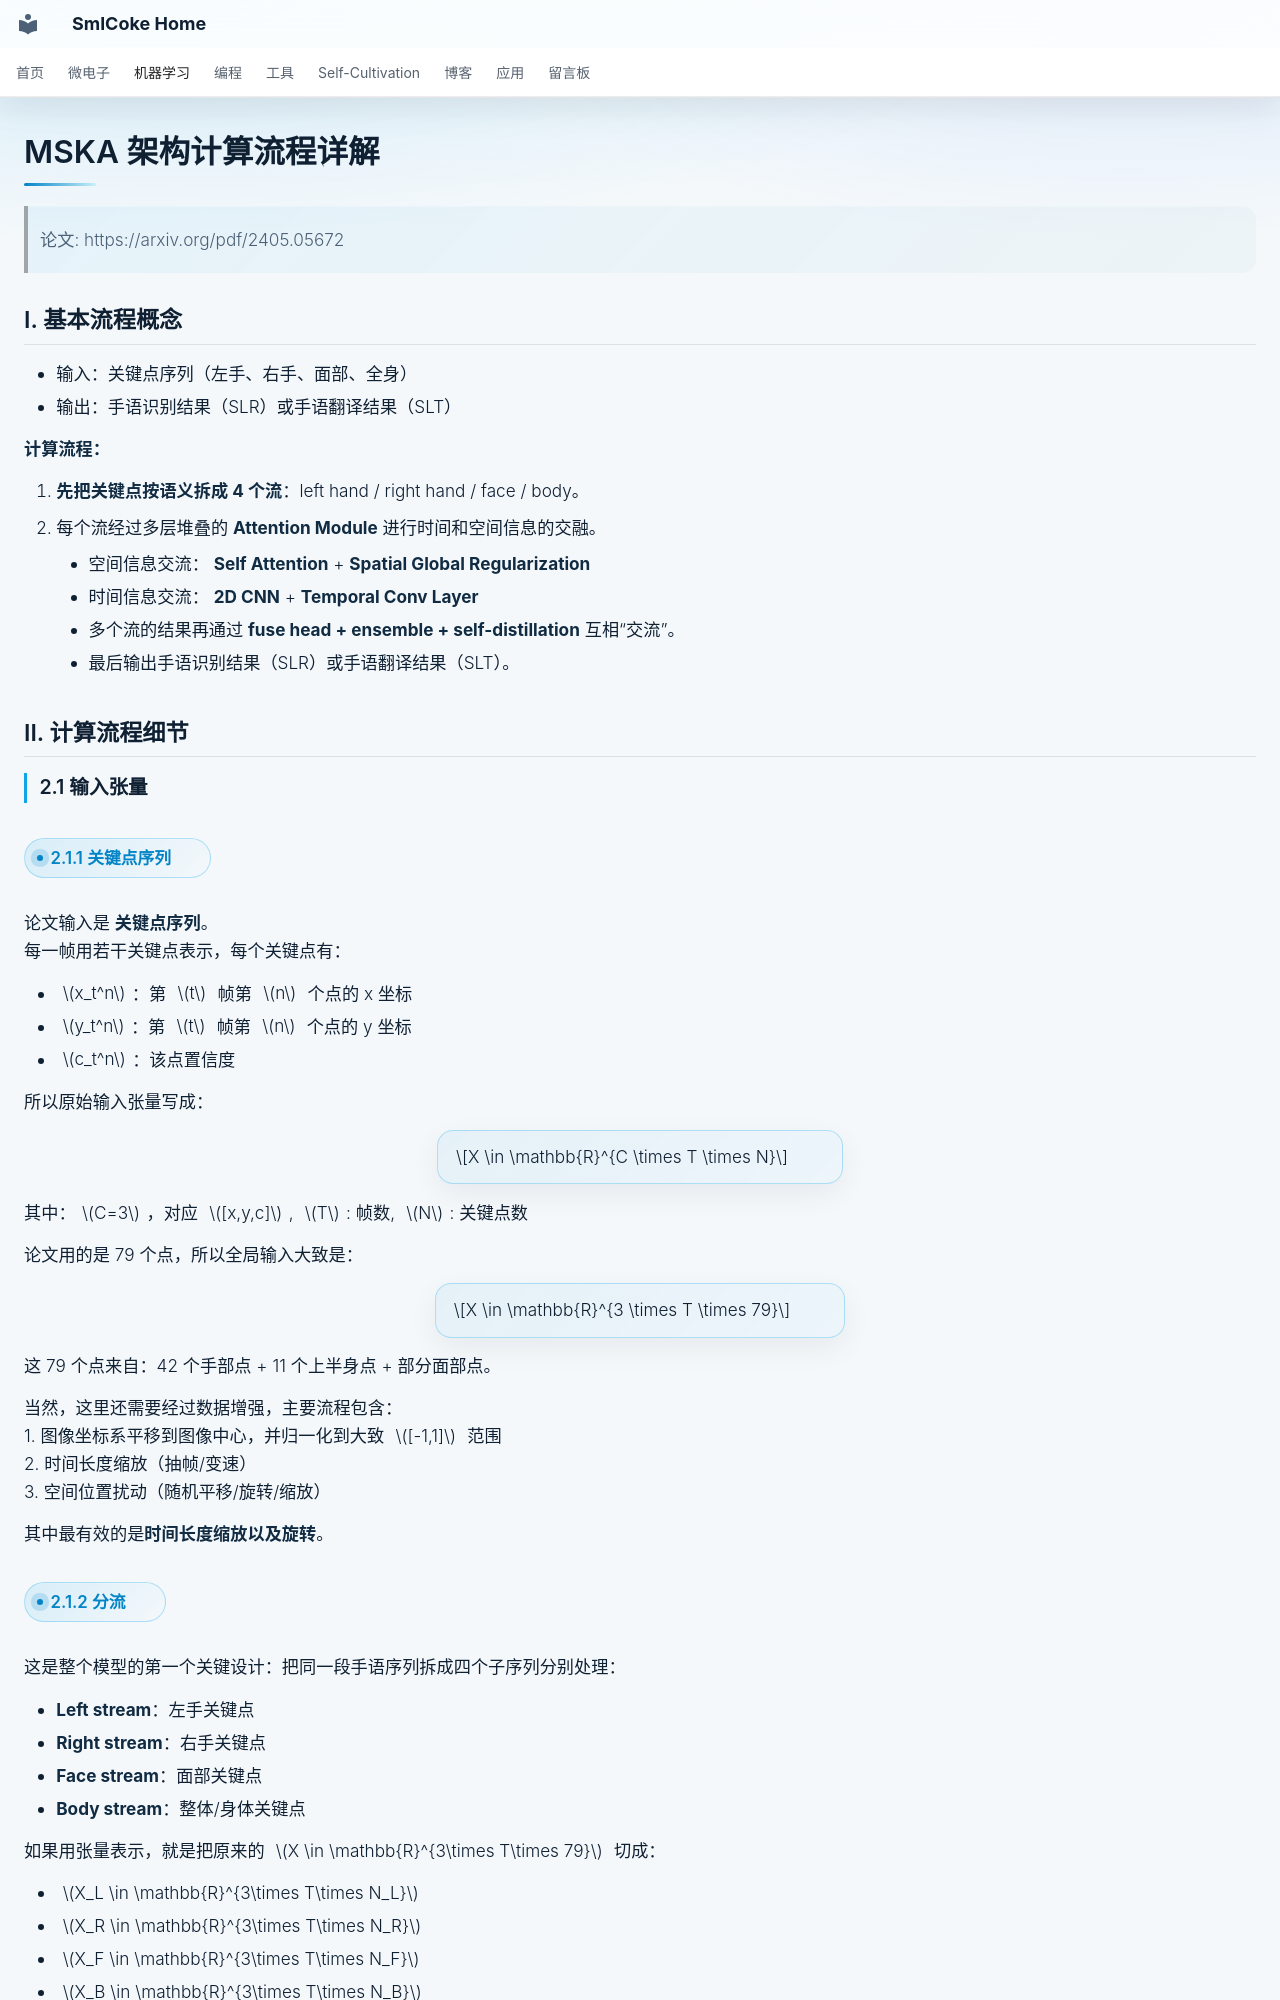

repository: SmlCoke/smlcoke-web · page: machine-learning/computer-vision/mska/computing/index.html · generator: mkdocs

# MSKA 架构计算流程详解

> 论文: https://arxiv.org/pdf/2405.05672

## I. 基本流程概念

- 输入：关键点序列（左手、右手、面部、全身）
- 输出：手语识别结果（SLR）或手语翻译结果（SLT）

**计算流程：**

1. **先把关键点按语义拆成 4 个流**：left hand / right hand / face / body。
2. 每个流经过多层堆叠的 **Attention Module** 进行时间和空间信息的交融。

    - 空间信息交流： **Self Attention** + **Spatial Global Regularization**
    - 时间信息交流： **2D CNN** + **Temporal Conv Layer**
3. 多个流的结果再通过 **fuse head + ensemble + self-distillation** 互相“交流”。
4. 最后输出手语识别结果（SLR）或手语翻译结果（SLT）。


## II. 计算流程细节

### 2.1 输入张量

#### 2.1.1 关键点序列

论文输入是 **关键点序列**。
每一帧用若干关键点表示，每个关键点有：

* $x_t^n$：第 $t$ 帧第 $n$ 个点的 x 坐标
* $y_t^n$：第 $t$ 帧第 $n$ 个点的 y 坐标
* $c_t^n$：该点置信度

所以原始输入张量写成：

$$X \in \mathbb{R}^{C \times T \times N}$$

其中：$C=3$，对应 $[x,y,c]$, $T$: 帧数, $N$: 关键点数

论文用的是 79 个点，所以全局输入大致是：

$$X \in \mathbb{R}^{3 \times T \times 79}$$

这 79 个点来自：42 个手部点 + 11 个上半身点 + 部分面部点。

当然，这里还需要经过数据增强，主要流程包含：
1. 图像坐标系平移到图像中心，并归一化到大致 $[-1,1]$ 范围
2. 时间长度缩放（抽帧/变速）
3. 空间位置扰动（随机平移/旋转/缩放）

其中最有效的是**时间长度缩放以及旋转**。

#### 2.1.2 分流

这是整个模型的第一个关键设计：把同一段手语序列拆成四个子序列分别处理：

* **Left stream**：左手关键点
* **Right stream**：右手关键点
* **Face stream**：面部关键点
* **Body stream**：整体/身体关键点

如果用张量表示，就是把原来的 $X \in \mathbb{R}^{3\times T\times 79}$ 切成：

* $X_L \in \mathbb{R}^{3\times T\times N_L}$
* $X_R \in \mathbb{R}^{3\times T\times N_R}$
* $X_F \in \mathbb{R}^{3\times T\times N_F}$
* $X_B \in \mathbb{R}^{3\times T\times N_B}$

其中 $N_L,N_R,N_F,N_B$ 分别是每个流中的关键点数。
论文图 2 中也直接标了各流输入都是 $C_{in},T,N$ 的形式，只是每个流的 (N) 不同。

!!! note "分流的意义"
    左手更关注非主导手动作，右手更关注主导手动作，面部更关注表情和嘴型，身体更关注整体姿态。分流后每个流可以专注于不同的语义信息。
